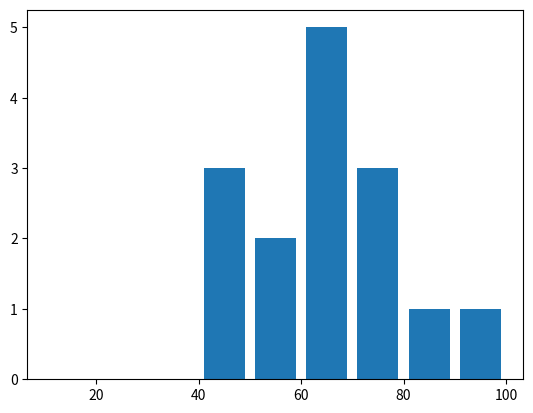

Python code for this plot:
import matplotlib.pyplot as plt
from random import randint

test_scores = [randint(40,99) for i in range(15)]
x = [x for x in range(len(test_scores))]
#plt.bar(x, test_scores)

bins = [i for i in range(10, 110, 10)]
plt.hist(test_scores, bins, histtype='bar', rwidth=0.8)

plt.show()